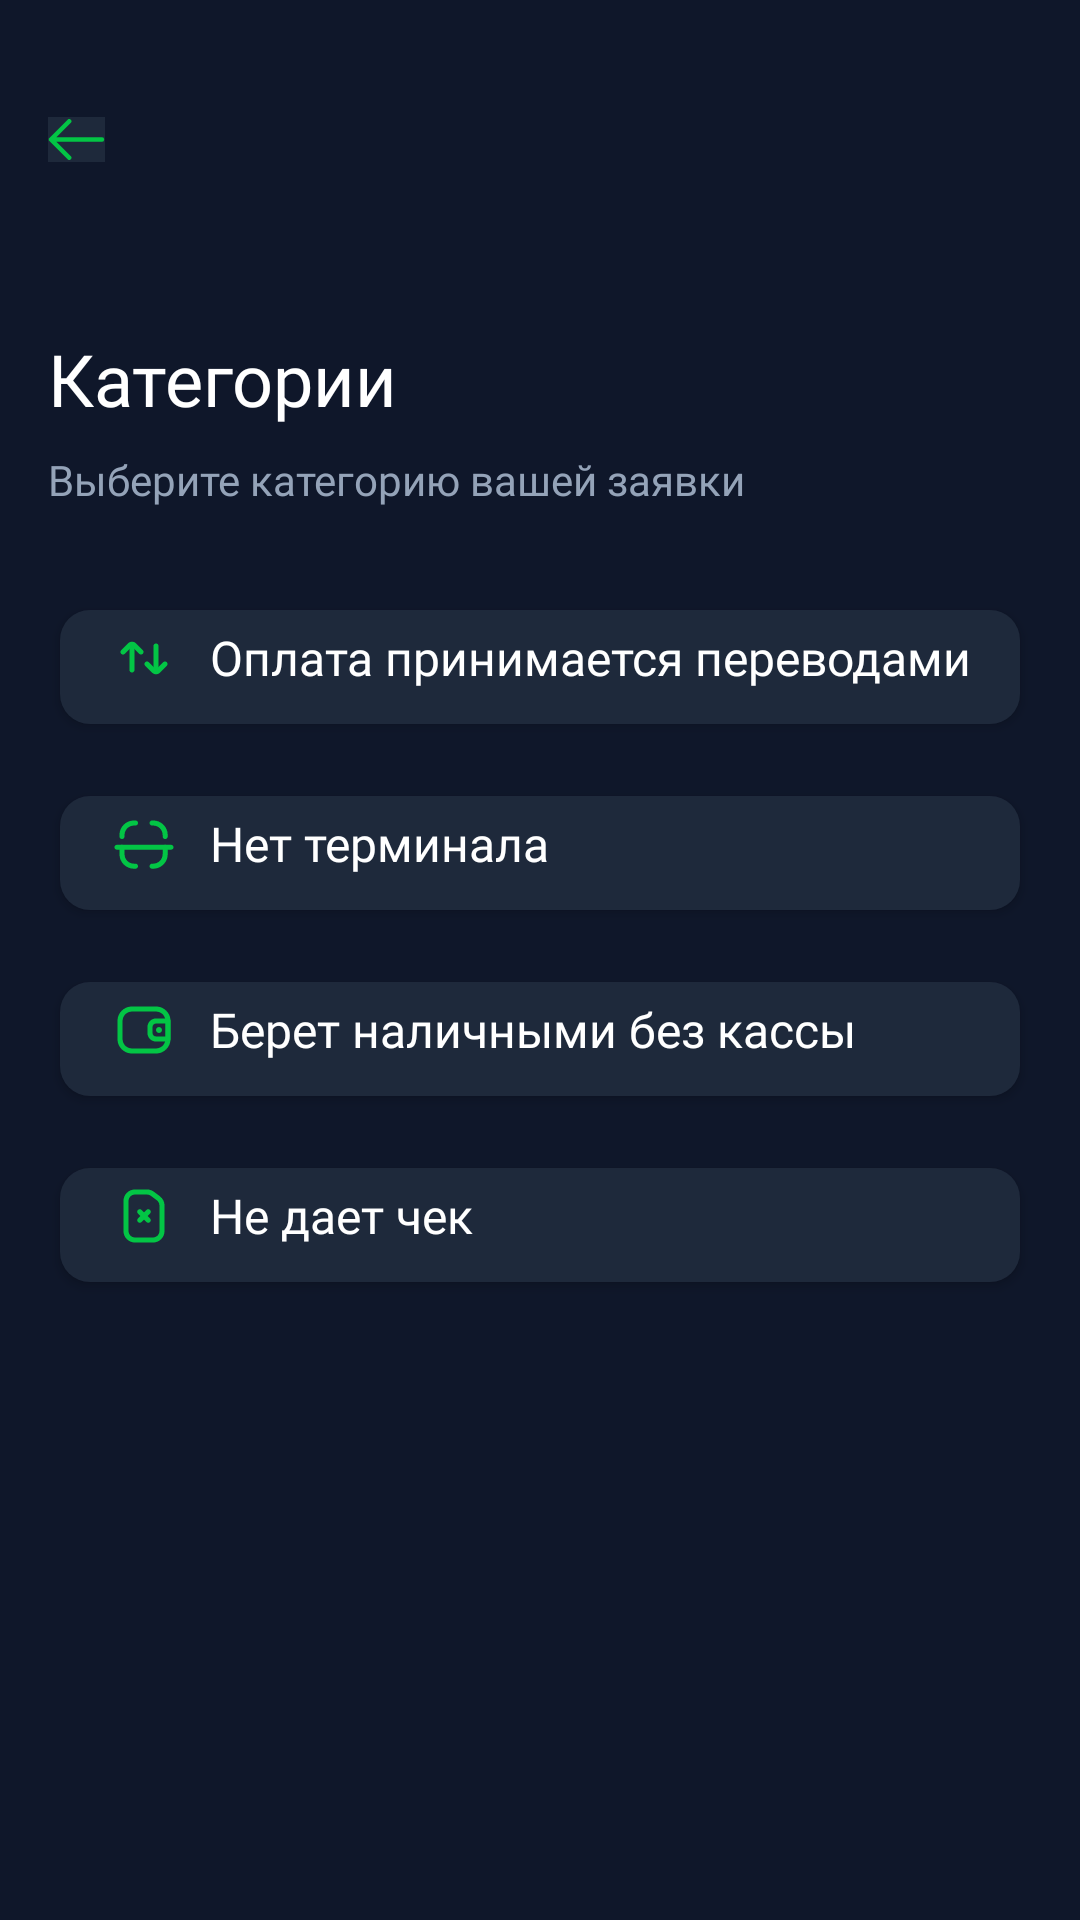

Write the Android layout XML for this screen, with the resource values it uses.
<!-- AndroidManifest.xml: application theme Theme.HTIApp -->
<!-- res/layout/activity_comment.xml -->
<?xml version="1.0" encoding="utf-8"?>
<androidx.constraintlayout.widget.ConstraintLayout xmlns:android="http://schemas.android.com/apk/res/android"
    xmlns:app="http://schemas.android.com/apk/res-auto"
    xmlns:tools="http://schemas.android.com/tools"
    android:layout_width="match_parent"
    android:layout_height="match_parent"
    android:background="#0F172A"
    tools:context=".activities.CommentActivity">

    <FrameLayout
        android:id="@+id/loader_view"
        android:layout_width="match_parent"
        android:layout_height="match_parent"
        android:background="@color/white"
        android:alpha="0.8"
        android:visibility="gone"
        android:elevation="1dp"
        app:layout_constraintBottom_toBottomOf="parent"
        app:layout_constraintEnd_toEndOf="parent"
        app:layout_constraintStart_toStartOf="parent"
        app:layout_constraintTop_toTopOf="parent">

        <ProgressBar
            android:layout_gravity="center"
            android:layout_width="wrap_content"
            android:layout_height="wrap_content"/>
    </FrameLayout>

    <androidx.constraintlayout.widget.ConstraintLayout
        android:layout_width="match_parent"
        android:layout_height="match_parent">

    <ImageButton
        android:id="@+id/back_button"
        android:layout_width="wrap_content"
        android:layout_height="wrap_content"
        android:background="#1E293B"
        android:layout_marginTop="39dp"
        android:layout_marginStart="16dp"
        android:src="@drawable/ic_back_arrow"
        app:layout_constraintStart_toStartOf="parent"
        app:layout_constraintTop_toTopOf="parent" />

    <TextView
        android:id="@+id/categories_text"
        android:layout_width="wrap_content"
        android:layout_height="wrap_content"
        android:fontFamily="@font/ruberoid_bold"
        android:text="Категории"
        android:layout_marginStart="16dp"
        android:layout_marginTop="110dp"
        android:textAllCaps="false"
        android:textColor="@color/white"
        android:textSize="24sp"
        app:layout_constraintStart_toStartOf="parent"
        app:layout_constraintTop_toTopOf="parent" />

    <TextView
        android:id="@+id/choose_category"
        android:layout_width="wrap_content"
        android:layout_height="wrap_content"
        android:layout_marginTop="8dp"
        android:layout_marginStart="16dp"
        android:fontFamily="@font/inter_regular"
        android:text="Выберите категорию вашей заявки"
        android:textColor="#94A3B8"
        app:layout_constraintStart_toStartOf="parent"
        app:layout_constraintTop_toBottomOf="@+id/categories_text" />

    <androidx.appcompat.widget.AppCompatButton
        android:id="@+id/perevod_category"
        android:layout_width="match_parent"
        android:layout_height="50dp"
        android:layout_marginHorizontal="16dp"
        android:layout_marginTop="28dp"
        android:textAlignment="viewStart"
        android:background="@drawable/button"
        android:drawableStart="@drawable/ic_perevod"
        android:paddingStart="20dp"
        android:drawablePadding="10dp"
        android:backgroundTint="#1E293B"
        android:fontFamily="@font/inter_regular"
        android:text="Оплата принимается переводами"
        android:textAllCaps="false"
        android:textColor="@color/white"
        android:textSize="16sp"
        app:layout_constraintEnd_toEndOf="parent"
        app:layout_constraintStart_toStartOf="parent"
        app:layout_constraintTop_toBottomOf="@+id/choose_category"/>

    <androidx.appcompat.widget.AppCompatButton
        android:id="@+id/no_terminal_category"
        android:layout_width="match_parent"
        android:layout_height="50dp"
        android:layout_marginHorizontal="16dp"
        android:layout_marginTop="12dp"
        android:textAlignment="viewStart"
        android:background="@drawable/button"
        android:drawableStart="@drawable/ic_no_terminal"
        android:paddingStart="20dp"
        android:drawablePadding="10dp"
        android:backgroundTint="#1E293B"
        android:fontFamily="@font/inter_regular"
        android:text="Нет терминала"
        android:textAllCaps="false"
        android:textColor="@color/white"
        android:textSize="16sp"
        app:layout_constraintEnd_toEndOf="parent"
        app:layout_constraintStart_toStartOf="parent"
        app:layout_constraintTop_toBottomOf="@+id/perevod_category"/>

    <androidx.appcompat.widget.AppCompatButton
        android:id="@+id/cash_category"
        android:layout_width="match_parent"
        android:layout_height="50dp"
        android:layout_marginHorizontal="16dp"
        android:layout_marginTop="12dp"
        android:textAlignment="viewStart"
        android:background="@drawable/button"
        android:drawableStart="@drawable/ic_cash"
        android:paddingStart="20dp"
        android:drawablePadding="10dp"
        android:backgroundTint="#1E293B"
        android:fontFamily="@font/inter_regular"
        android:text="Берет наличными без кассы"
        android:textAllCaps="false"
        android:textColor="@color/white"
        android:textSize="16sp"
        app:layout_constraintEnd_toEndOf="parent"
        app:layout_constraintStart_toStartOf="parent"
        app:layout_constraintTop_toBottomOf="@+id/no_terminal_category"/>

    <androidx.appcompat.widget.AppCompatButton
        android:id="@+id/no_receipt_category"
        android:layout_width="match_parent"
        android:layout_height="50dp"
        android:layout_marginHorizontal="16dp"
        android:layout_marginTop="12dp"
        android:textAlignment="viewStart"
        android:background="@drawable/button"
        android:drawableStart="@drawable/ic_no_receipt"
        android:paddingStart="20dp"
        android:drawablePadding="10dp"
        android:backgroundTint="#1E293B"
        android:fontFamily="@font/inter_regular"
        android:text="Не дает чек"
        android:textAllCaps="false"
        android:textColor="@color/white"
        android:textSize="16sp"
        app:layout_constraintEnd_toEndOf="parent"
        app:layout_constraintStart_toStartOf="parent"
        app:layout_constraintTop_toBottomOf="@+id/cash_category"/>

    </androidx.constraintlayout.widget.ConstraintLayout>

</androidx.constraintlayout.widget.ConstraintLayout>
<!-- resources referenced by this layout -->
<resources>
  <color name="white">#FFFFFFFF</color>
  <!-- drawable button (drawable) -->
  <?xml version="1.0" encoding="utf-8"?>
  <inset xmlns:android="http://schemas.android.com/apk/res/android"
      android:insetBottom="6dp"
      android:insetLeft="4dp"
      android:insetRight="4dp"
      android:insetTop="6dp">
  
      <ripple android:color="?attr/colorControlHighlight">
  
          <item>
              <shape android:shape="rectangle"
                  android:backgroundTint="#03C545">
                  <corners android:radius="10dp"/>
                  <padding android:bottom="6dp"/>
                  <solid android:color="#03C545"/>
              </shape>
          </item>
      </ripple>
  </inset>
  <!-- drawable ic_back_arrow (drawable) -->
  <vector xmlns:android="http://schemas.android.com/apk/res/android"
      android:width="19dp"
      android:height="15dp"
      android:viewportWidth="19"
      android:viewportHeight="15">
    <path
        android:pathData="M7.07,1.43L1,7.5L7.07,13.57M18,7.5H1.17"
        android:strokeLineJoin="round"
        android:strokeWidth="1.5"
        android:fillColor="#00000000"
        android:strokeColor="#03C545"
        android:strokeLineCap="round"/>
  </vector>
  <!-- drawable ic_cash (drawable) -->
  <vector xmlns:android="http://schemas.android.com/apk/res/android"
      android:width="24dp"
      android:height="24dp"
      android:viewportWidth="24"
      android:viewportHeight="24">
    <path
        android:pathData="M3.148,9C3.148,6.321 5.32,4.15 7.998,4.15H15.998C18.677,4.15 20.848,6.321 20.848,9V15C20.848,17.679 18.677,19.85 15.998,19.85H7.998C5.32,19.85 3.148,17.679 3.148,15V9ZM7.998,5.85C6.259,5.85 4.848,7.26 4.848,9V15C4.848,16.74 6.259,18.15 7.998,18.15H15.998C17.738,18.15 19.148,16.74 19.148,15V9C19.148,7.26 17.738,5.85 15.998,5.85H7.998Z"
        android:fillColor="#03C545"
        android:fillType="evenOdd"/>
    <path
        android:pathData="M18,12C18,12.552 17.552,13 17,13C16.448,13 16,12.552 16,12C16,11.448 16.448,11 17,11C17.552,11 18,11.448 18,12Z"
        android:fillColor="#03C545"/>
    <path
        android:pathData="M13.148,11C13.148,9.426 14.424,8.15 15.998,8.15H19.998C20.468,8.15 20.848,8.531 20.848,9V15C20.848,15.469 20.468,15.85 19.998,15.85H15.998C14.424,15.85 13.148,14.574 13.148,13V11ZM15.998,9.85C15.363,9.85 14.848,10.365 14.848,11V13C14.848,13.635 15.363,14.15 15.998,14.15H19.148V9.85H15.998Z"
        android:fillColor="#03C545"
        android:fillType="evenOdd"/>
  </vector>
  <style name="Theme.HTIApp" parent="Theme.MaterialComponents.DayNight.NoActionBar">
          
          <item name="colorPrimary">#03C545</item>
          <item name="colorPrimaryVariant">@color/purple_700</item>
          <item name="colorOnPrimary">@color/white</item>
          
          <item name="colorSecondary">@color/teal_200</item>
          <item name="colorSecondaryVariant">@color/teal_700</item>
          <item name="colorOnSecondary">@color/black</item>
          
          <item name="android:statusBarColor" tools:targetApi="l">#03C545</item>
          
      </style>
  <color name="purple_700">#FF3700B3</color>
  <color name="teal_200">#FF03DAC5</color>
  <color name="teal_700">#FF018786</color>
  <color name="black">#FF000000</color>
</resources>
